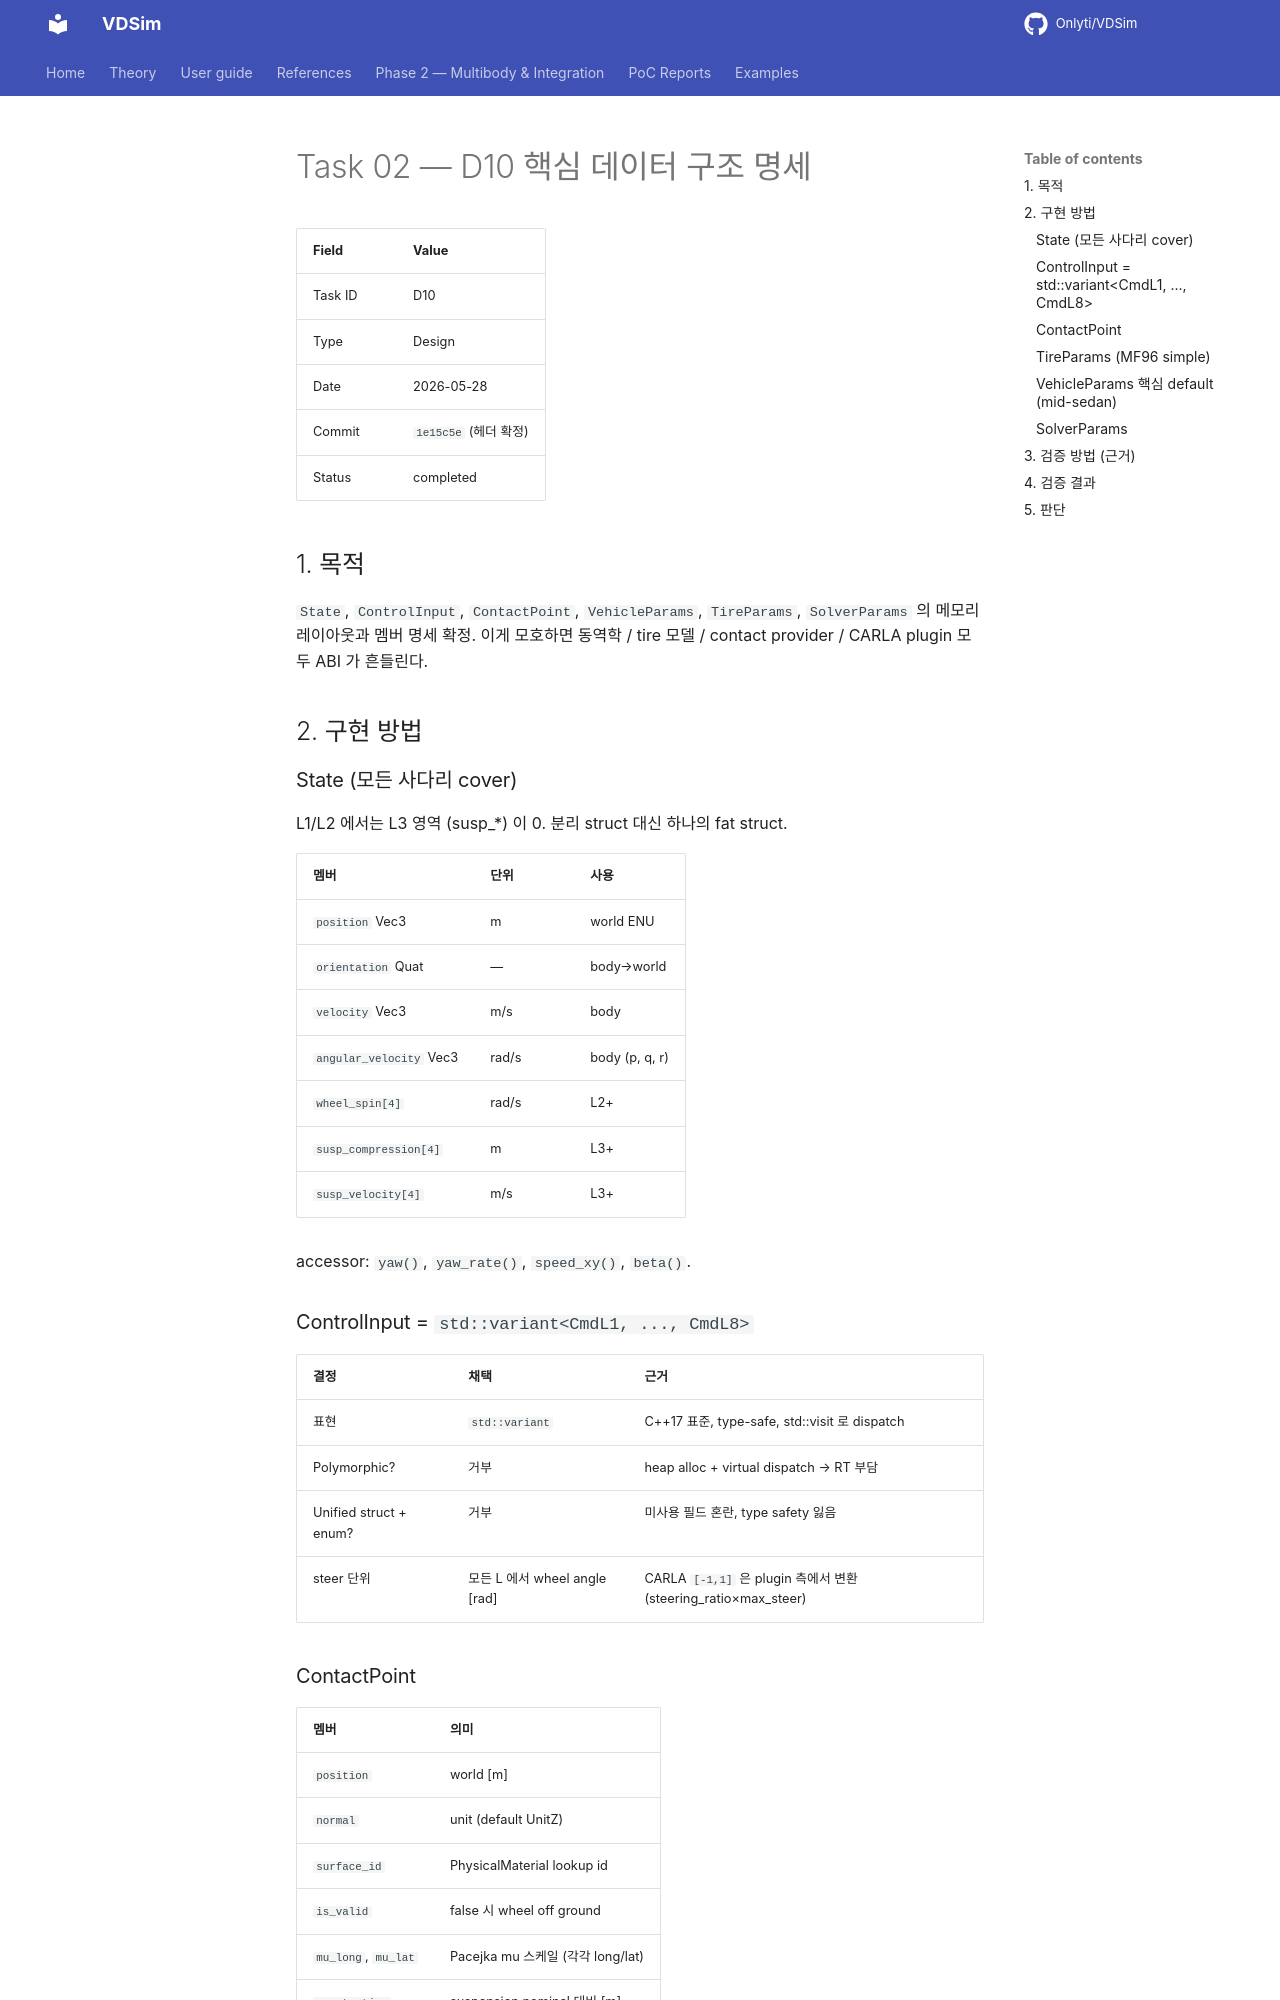

repository: Onlyti/VDSim · page: v0.8.3/tasks/02_D10_data_structures/index.html · generator: mkdocs

# Task 02 — D10 핵심 데이터 구조 명세

| Field | Value |
|---|---|
| Task ID | D10 |
| Type | Design |
| Date | 2026-05-28 |
| Commit | `1e15c5e` (헤더 확정) |
| Status | completed |

## 1. 목적

`State`, `ControlInput`, `ContactPoint`, `VehicleParams`, `TireParams`, `SolverParams` 의 메모리 레이아웃과 멤버 명세 확정. 이게 모호하면 동역학 / tire 모델 / contact provider / CARLA plugin 모두 ABI 가 흔들린다.

## 2. 구현 방법

### State (모든 사다리 cover)

L1/L2 에서는 L3 영역 (susp_*) 이 0. 분리 struct 대신 하나의 fat struct.

| 멤버 | 단위 | 사용 |
|---|---|---|
| `position` Vec3 | m | world ENU |
| `orientation` Quat | — | body→world |
| `velocity` Vec3 | m/s | body |
| `angular_velocity` Vec3 | rad/s | body (p, q, r) |
| `wheel_spin[4]` | rad/s | L2+ |
| `susp_compression[4]` | m | L3+ |
| `susp_velocity[4]` | m/s | L3+ |

accessor: `yaw()`, `yaw_rate()`, `speed_xy()`, `beta()`.

### ControlInput = `std::variant<CmdL1, ..., CmdL8>`

| 결정 | 채택 | 근거 |
|---|---|---|
| 표현 | `std::variant` | C++17 표준, type-safe, std::visit 로 dispatch |
| Polymorphic? | 거부 | heap alloc + virtual dispatch → RT 부담 |
| Unified struct + enum? | 거부 | 미사용 필드 혼란, type safety 잃음 |
| steer 단위 | 모든 L 에서 wheel angle [rad] | CARLA `[-1,1]` 은 plugin 측에서 변환 (steering_ratio×max_steer) |

### ContactPoint

| 멤버 | 의미 |
|---|---|
| `position` | world [m] |
| `normal` | unit (default UnitZ) |
| `surface_id` | PhysicalMaterial lookup id |
| `is_valid` | false 시 wheel off ground |
| `mu_long`, `mu_lat` | Pacejka mu 스케일 (각각 long/lat) |
| `penetration` | suspension nominal 대비 [m] |
